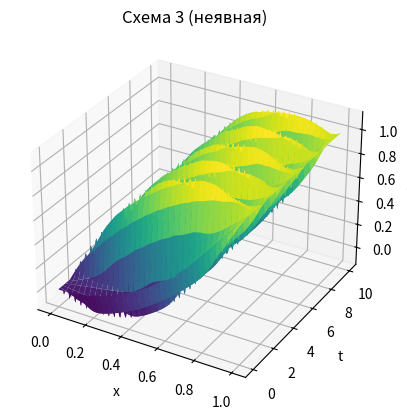

The matplotlib source for this figure:
import numpy as np
import matplotlib.pyplot as plt
from mpl_toolkits.mplot3d import Axes3D

# Параметры задачи
a, b = 0, 1
c, d = 0, 10
a_squared = 1  # Уточните значение a^2, если оно задано
N = 100  # Число узлов по x
M = 1000  # Число узлов по t
h = (b - a) / N
tau = (d - c) / M
lambda_ = (a_squared * tau ** 2) / (2 * h ** 2)

# Инициализация сетки
u = np.zeros((M + 1, N + 1))

# Начальные условия
x = np.linspace(a, b, N + 1)
u[0, :] = x ** 2
u[1, :] = x ** 2 - tau

# Прогонка
for j in range(1, M):
    alpha = np.zeros(N + 1)
    beta = np.zeros(N + 1)

    # Прямой ход
    for i in range(1, N):
        alpha[i + 1] = -lambda_ / (lambda_ * alpha[i] - (1 + 2 * lambda_))
        beta[i + 1] = ((1 + 2 * lambda_) * u[j - 1, i] - lambda_ * (u[j - 1, i + 1] + u[j - 1, i - 1]) - 2 * u[
            j, i] - lambda_ * beta[i]) / (lambda_ * alpha[i] - (1 + 2 * lambda_))

    # Граничное условие на правой границе
    u[j + 1, N] = 1

    # Обратный ход
    for i in range(N - 1, 0, -1):
        u[j + 1, i] = alpha[i + 1] * u[j + 1, i + 1] + beta[i + 1]

    # Граничное условие на левой границе
    u[j + 1, 0] = 0

# Визуализация результатов
t = np.linspace(c, d, M + 1)
X, T = np.meshgrid(x, t)

fig = plt.figure()
ax = fig.add_subplot(111, projection='3d')
ax.plot_surface(X, T, u, cmap='viridis')

ax.set_xlabel('x')
ax.set_ylabel('t')
ax.set_zlabel('U(x, t)')
ax.set_title('Схема 3 (неявная)')

plt.show()
